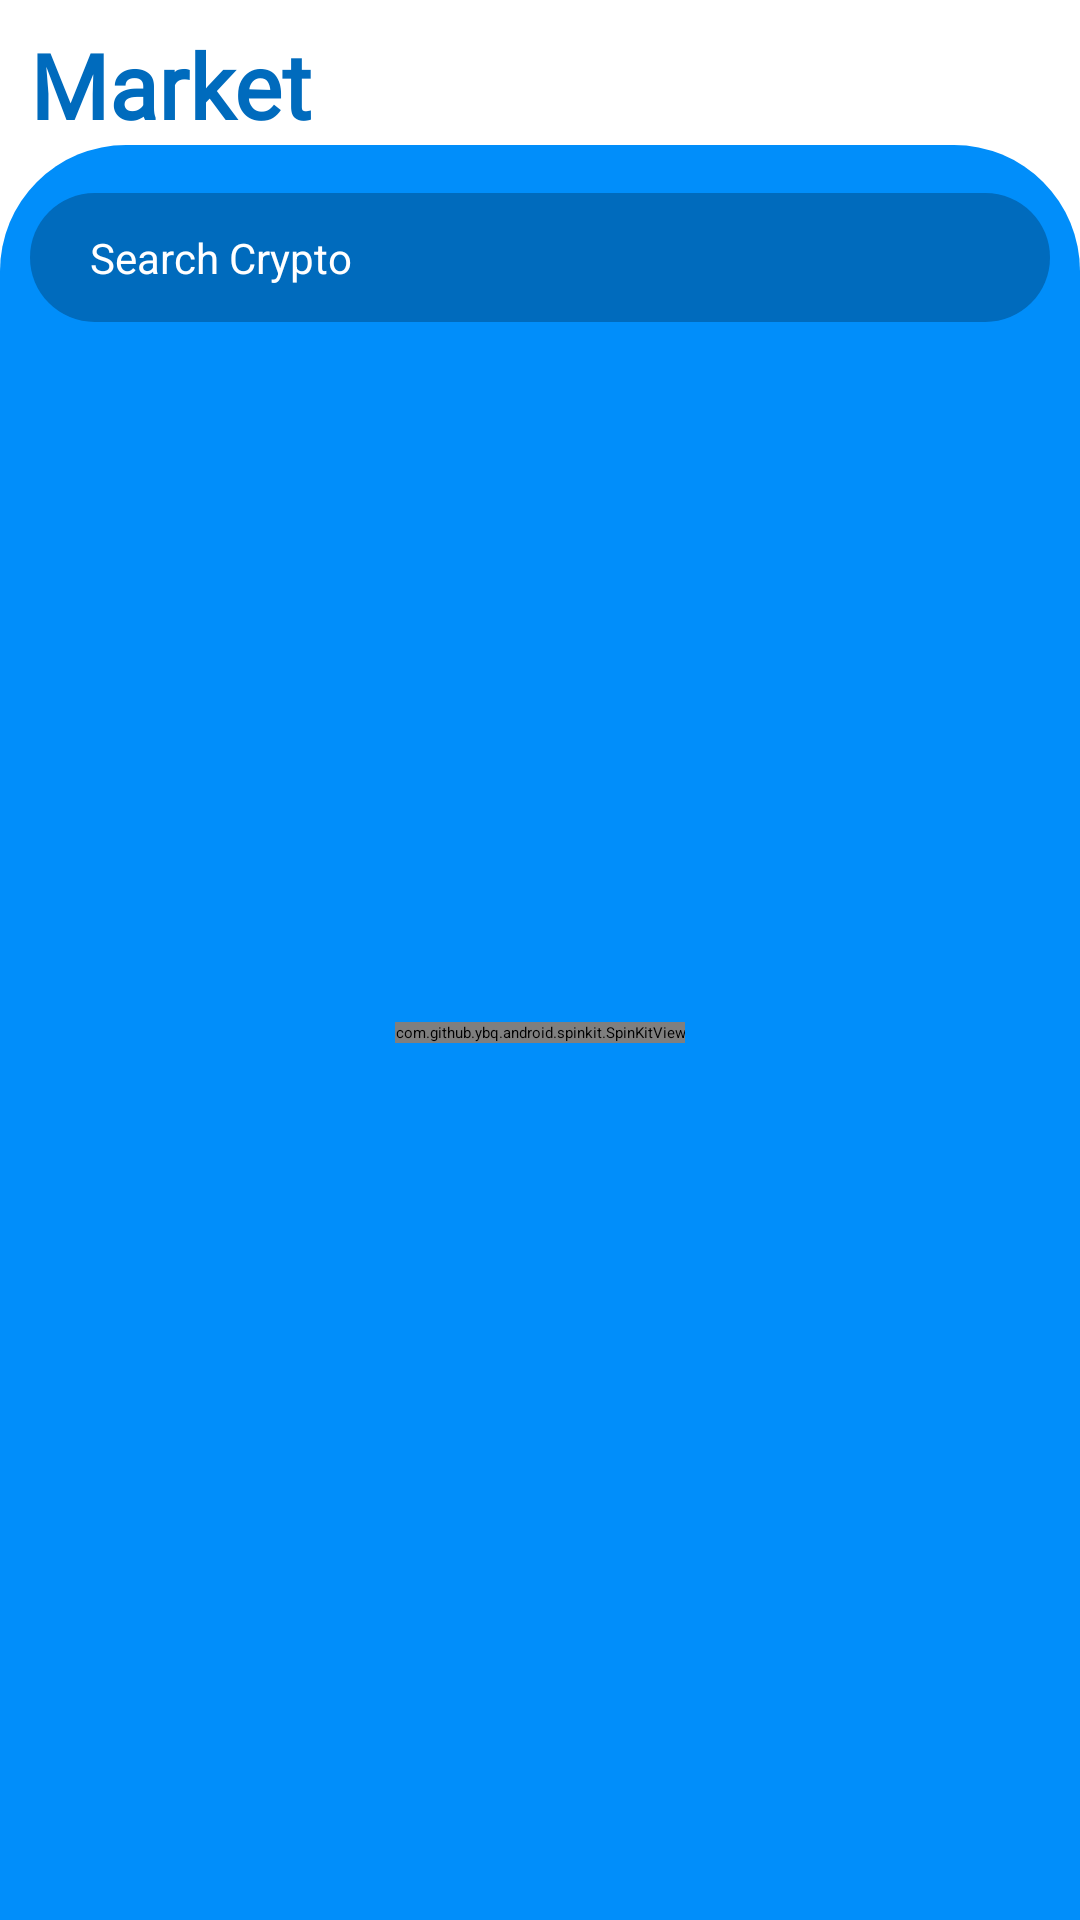

Android layout source for this screen:
<!-- AndroidManifest.xml: application theme Theme.App.Starting -->
<!-- res/layout/fragment_market.xml -->
<?xml version="1.0" encoding="utf-8"?>
<layout xmlns:android="http://schemas.android.com/apk/res/android"
    xmlns:app="http://schemas.android.com/apk/res-auto"
    xmlns:tools="http://schemas.android.com/tools">

    <data>

    </data>

    <androidx.constraintlayout.widget.ConstraintLayout
        android:layout_width="match_parent"
        android:layout_height="match_parent"
        tools:context=".fragment.MarketFragment">

        <TextView
            android:id="@+id/textView"
            android:layout_width="match_parent"
            android:layout_height="wrap_content"
            android:layout_marginStart="10dp"
            android:layout_marginTop="8dp"
            android:fontFamily="@font/poppins_medium"
            android:text="@string/market"
            android:textColor="@color/dark_blue"
            android:textSize="30sp"
            android:textStyle="bold"
            android:elevation="12dp"
            app:layout_constraintEnd_toEndOf="parent"
            app:layout_constraintStart_toStartOf="parent"
            app:layout_constraintTop_toTopOf="parent" />

        <androidx.constraintlayout.widget.ConstraintLayout
            android:id="@+id/constraintLayout4"
            android:layout_width="0dp"
            android:layout_height="0dp"
            android:background="@drawable/market_content_bg"
            android:elevation="12dp"
            app:layout_constraintBottom_toBottomOf="parent"
            app:layout_constraintEnd_toEndOf="parent"
            app:layout_constraintStart_toStartOf="parent"
            app:layout_constraintTop_toBottomOf="@+id/textView">

            <EditText
                android:id="@+id/searchEditText"
                android:layout_width="0dp"
                android:layout_height="wrap_content"
                android:layout_marginStart="10dp"
                android:layout_marginTop="16dp"
                android:layout_marginEnd="10dp"
                android:background="@drawable/search_field_bg"
                android:ems="10"
                android:hint="@string/search_hint"
                android:inputType="text"
                android:paddingStart="20dp"
                android:paddingTop="12dp"
                android:paddingBottom="12dp"
                android:textColor="@color/white"
                android:textColorHint="@color/white"
                android:textSize="14sp"
                app:layout_constraintEnd_toEndOf="parent"
                app:layout_constraintStart_toStartOf="parent"
                app:layout_constraintTop_toTopOf="parent" />

            <androidx.recyclerview.widget.RecyclerView
                android:id="@+id/currencyRecyclerView"
                android:layout_width="0dp"
                android:layout_height="0dp"
                android:layout_marginTop="12dp"
                android:layout_marginStart="10dp"
                android:layout_marginEnd="10dp"
                android:orientation="vertical"
                app:layoutManager="androidx.recyclerview.widget.LinearLayoutManager"
                app:layout_constraintBottom_toBottomOf="parent"
                app:layout_constraintEnd_toEndOf="parent"
                app:layout_constraintStart_toStartOf="parent"
                app:layout_constraintTop_toBottomOf="@+id/searchEditText"
                tools:listitem="@layout/currency_item_layout" />

            <com.github.ybq.android.spinkit.SpinKitView
                android:id="@+id/spinKitView"
                style="@style/SpinKitView.ThreeBounce"
                android:layout_width="wrap_content"
                android:layout_height="wrap_content"
                android:layout_gravity="center"
                android:visibility="visible"
                app:SpinKit_Color="@color/white"
                app:layout_constraintBottom_toBottomOf="parent"
                app:layout_constraintEnd_toEndOf="parent"
                app:layout_constraintStart_toStartOf="parent"
                app:layout_constraintTop_toTopOf="parent" />


            <TextView
                android:id="@+id/notFoundTextView"
                android:layout_width="wrap_content"
                android:layout_height="wrap_content"
                android:text="@string/not_found"
                android:textColor="@color/white"
                android:textSize="20sp"
                android:visibility="gone"
                app:layout_constraintBottom_toBottomOf="parent"
                app:layout_constraintEnd_toEndOf="parent"
                app:layout_constraintStart_toStartOf="parent"
                app:layout_constraintTop_toTopOf="parent" />
        </androidx.constraintlayout.widget.ConstraintLayout>

    </androidx.constraintlayout.widget.ConstraintLayout>
</layout>
<!-- res/layout/currency_item_layout.xml (included above) -->
<?xml version="1.0" encoding="utf-8"?>
<layout xmlns:tools="http://schemas.android.com/tools"
    xmlns:android="http://schemas.android.com/apk/res/android"
    xmlns:app="http://schemas.android.com/apk/res-auto">

    <data>

    </data>

    <androidx.cardview.widget.CardView
        android:id="@+id/currencyCardView"
        android:layout_width="match_parent"
        android:layout_height="wrap_content"
        android:layout_marginTop="8dp"
        android:layout_marginBottom="4dp"
        android:foreground="?android:attr/selectableItemBackground"
        android:clickable="true"
        app:cardBackgroundColor="@color/dark_blue"
        app:cardCornerRadius="12dp"
        app:cardElevation="8dp"
        android:focusable="true">


        <androidx.constraintlayout.widget.ConstraintLayout
            android:layout_width="match_parent"
            android:layout_height="match_parent"
            android:padding="12dp">

            <ImageView
                android:id="@+id/currencyImageView"
                android:layout_width="38dp"
                android:layout_height="38dp"
                android:layout_marginStart="6dp"
                app:layout_constraintBottom_toBottomOf="@+id/currencySymbolTextView"
                app:layout_constraintStart_toStartOf="parent"
                app:layout_constraintTop_toTopOf="@+id/currencyNameTextView"
                tools:srcCompat="@tools:sample/avatars" />

            <TextView
                android:id="@+id/currencyNameTextView"
                android:layout_width="0dp"
                android:layout_height="wrap_content"
                android:layout_marginStart="12dp"
                android:layout_marginEnd="8dp"
                android:textColor="@color/white"
                android:textSize="14sp"
                android:textStyle="bold"
                app:layout_constraintEnd_toStartOf="@+id/currencyPriceTextView"
                app:layout_constraintStart_toEndOf="@+id/currencyImageView"
                app:layout_constraintTop_toTopOf="parent"
                tools:text="Bitcoin" />

            <TextView
                android:id="@+id/currencySymbolTextView"
                android:layout_width="wrap_content"
                android:layout_height="wrap_content"
                android:layout_marginTop="4dp"
                android:textColor="@color/white"
                android:textSize="12sp"
                app:layout_constraintStart_toStartOf="@+id/currencyNameTextView"
                app:layout_constraintTop_toBottomOf="@+id/currencyNameTextView"
                tools:text="BTC" />

            <ImageView
                android:id="@+id/currencyChartImageView"
                android:layout_width="90dp"
                android:layout_height="0dp"
                app:layout_constraintBottom_toBottomOf="parent"
                app:layout_constraintEnd_toEndOf="parent"
                app:layout_constraintTop_toTopOf="parent"
                tools:srcCompat="@tools:sample/backgrounds/scenic" />

            <TextView
                android:id="@+id/currencyPriceTextView"
                android:layout_width="wrap_content"
                android:layout_height="wrap_content"
                android:textColor="@color/white"
                android:textSize="14sp"
                app:layout_constraintBottom_toBottomOf="@+id/currencyNameTextView"
                app:layout_constraintEnd_toEndOf="parent"
                app:layout_constraintHorizontal_bias="0.6"
                app:layout_constraintStart_toStartOf="parent"
                app:layout_constraintTop_toTopOf="@+id/currencyNameTextView"
                tools:text="123.35353" />

            <ImageView
                android:id="@+id/currencyChangeImageView"
                android:layout_width="19dp"
                android:layout_height="21dp"
                app:layout_constraintBottom_toBottomOf="@+id/currencyChangeTextView"
                app:layout_constraintEnd_toStartOf="@+id/currencyChangeTextView"
                app:layout_constraintTop_toTopOf="@+id/currencyChangeTextView"
                tools:srcCompat="@drawable/ic_caret_up" />

            <TextView
                android:id="@+id/currencyChangeTextView"
                android:layout_width="wrap_content"
                android:layout_height="wrap_content"
                android:layout_marginTop="4dp"
                android:textColor="@color/white"
                android:textSize="12sp"
                app:layout_constraintEnd_toEndOf="@+id/currencyPriceTextView"
                app:layout_constraintStart_toStartOf="@+id/currencyPriceTextView"
                app:layout_constraintTop_toBottomOf="@+id/currencyPriceTextView"
                tools:text="12.45" />

        </androidx.constraintlayout.widget.ConstraintLayout>
    </androidx.cardview.widget.CardView>
</layout>
<!-- resources referenced by this layout -->
<resources>
  <color name="dark_blue">#006BBD</color>
  <color name="white">#FFFFFFFF</color>
  <!-- drawable market_content_bg (drawable) -->
  <?xml version="1.0" encoding="utf-8"?>
  <shape xmlns:android="http://schemas.android.com/apk/res/android">
      <solid android:color="@color/royal_blue_dark" />
      <corners
          android:topLeftRadius="42dp"
          android:topRightRadius="42dp"/>
  </shape>
  <!-- drawable search_field_bg (drawable) -->
  <?xml version="1.0" encoding="utf-8"?>
  <shape xmlns:android="http://schemas.android.com/apk/res/android">
      <solid android:color="@color/dark_blue" />
      <corners android:radius="32dp" />
  </shape>
  <string name="market">Market</string>
  <string name="not_found">Data Not Found</string>
  <string name="search_hint">Search Crypto</string>
  <style name="Theme.App.Starting" parent="Theme.SplashScreen">
          <item name="windowSplashScreenBackground">@color/royal_blue_dark</item>
          <item name="windowSplashScreenAnimatedIcon">@drawable/logo_512x512</item>
          <item name="postSplashScreenTheme">@style/Theme.Cryptocurrency</item>
      </style>
  <color name="royal_blue_dark">#018EFA</color>
  <style name="Theme.Cryptocurrency" parent="Theme.MaterialComponents.DayNight.NoActionBar">
          
          <item name="colorPrimary">@color/royal_blue_dark</item>
          <item name="colorPrimaryVariant">@color/dark_blue</item>
          <item name="colorOnPrimary">@color/white</item>
          
          <item name="colorSecondary">@color/teal_200</item>
          <item name="colorSecondaryVariant">@color/teal_700</item>
          <item name="colorOnSecondary">@color/black</item>
          
          <item name="android:statusBarColor" tools:targetApi="l">?attr/colorPrimaryVariant</item>
          
          <item name="fontFamily">@font/poppins_medium</item>
      </style>
  <color name="teal_200">#FF03DAC5</color>
  <color name="teal_700">#FF018786</color>
  <color name="black">#FF000000</color>
</resources>
